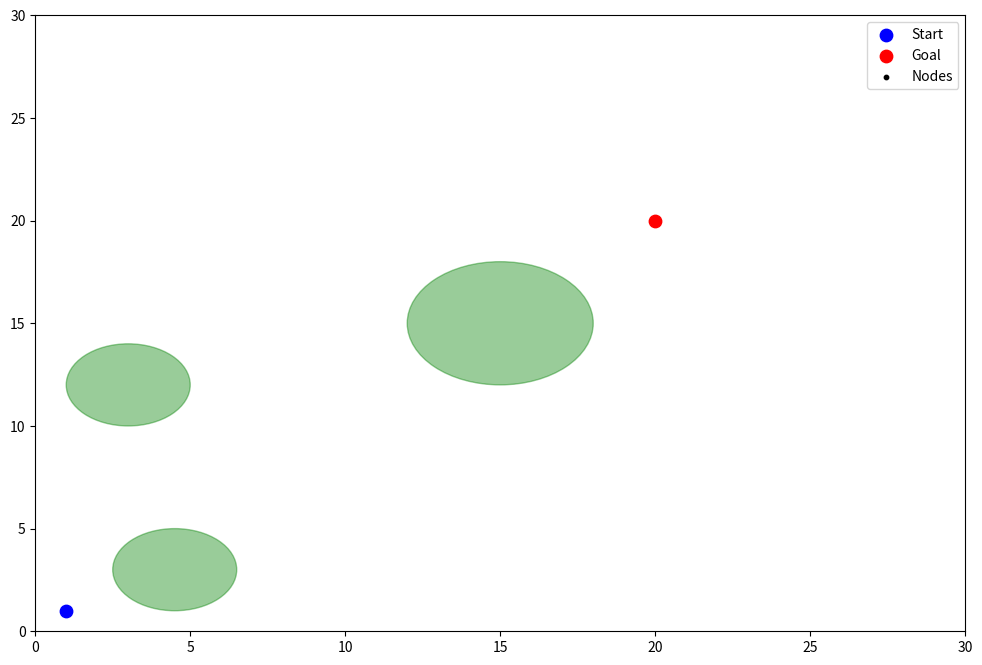

Write the Python code that produced this figure.
import matplotlib.pyplot as plt
import matplotlib.animation as animation
import numpy as np
import random, time
from typing import List
from scipy.spatial import KDTree

def draw_obstacles(ax, obstacles: List[tuple]):
    for x, y, r in obstacles:
        circle = plt.Circle((x, y), r, color='green', alpha=0.4)
        ax.add_patch(circle)

def point_inside_obstacle(point: tuple, obstacles: List[tuple]) -> bool:
    for x, y, r in obstacles:
        if np.hypot(point[0] - x, point[1] - y) < r:
            return True
    return False

def collision_free(p1: tuple, p2: tuple, obstacles: List[tuple], step_size=0.1) -> bool:
    x1, y1 = p1
    x2, y2 = p2
    dist = np.hypot(x2 - x1, y2 - y1)
    steps = max(int(dist / step_size), 1)
    for i in range(steps + 1):
        u = i / steps
        x = x1 + u * (x2 - x1)
        y = y1 + u * (y2 - y1)
        if point_inside_obstacle((x, y), obstacles):
            return False
    return True


def steer(p1, p2, delta):
    x1, y1 = p1
    x2, y2 = p2
    theta = np.arctan2(y2 - y1, x2 - x1)
    return (x1 + delta * np.cos(theta), y1 + delta * np.sin(theta))

def build_rrt(start, goal, obstacles, env_size, delta=0.5, max_iter=500, goal_sample_rate=0.05):
    points = [start]
    parents = {start: None}
    edges = []

    for i in range(max_iter):
        if random.random() < goal_sample_rate:
            x_rand = goal
        else:
            x_rand = (random.uniform(0, env_size[0]), random.uniform(0, env_size[1]))

        tree = KDTree(points)
        _, idx = tree.query(x_rand)
        nearest = points[idx]

        new_point = steer(nearest, x_rand, delta)

        if collision_free(nearest, new_point, obstacles):
            points.append(new_point)
            parents[new_point] = nearest
            edges.append((nearest, new_point))

            if np.hypot(new_point[0] - goal[0], new_point[1] - goal[1]) < delta:
                parents[goal] = new_point
                points.append(goal)
                edges.append((new_point, goal))
                print("Goal reached in", i, "iterations")
                return points, parents, edges, True

    return points, parents, edges, False

def extract_path(parents, start, goal):
    path = [goal]
    node = goal
    while node != start:
        node = parents[node]
        path.append(node)
    path.reverse()
    return path

def get_path_length(path):
    """Compute Euclidean length of a given path"""
    if not path or len(path) < 2:
        return 0.0
    return sum(np.hypot(path[i+1][0] - path[i][0], path[i+1][1] - path[i][1]) for i in range(len(path)-1))


def animate_rrt(start, goal, obstacles, env_size, delta=0.5, max_iter=500):
    fig, ax = plt.subplots(figsize=(12, 8))
    ax.set_xlim(0, env_size[0])
    ax.set_ylim(0, env_size[1])
    draw_obstacles(ax, obstacles)
    ax.scatter(*start, c='blue', s=80, label="Start")
    ax.scatter(*goal, c='red', s=80, label="Goal")

    # Time measurement starts
    start_time = time.time()
    points, parents, edges, reached = build_rrt(start, goal, obstacles, env_size, delta, max_iter)
    sim_time = time.time() - start_time  # simulation time
    path = extract_path(parents, start, goal) if reached else []
    path_len = get_path_length(path) if reached else None

    print(f"Simulation time: {sim_time:.4f} sec")
    if path_len:
        print(f"Path length: {path_len:.4f}")

    # Plot elements
    edge_lines, = ax.plot([], [], 'g-', linewidth=0.5)
    path_line, = ax.plot([], [], 'r-', linewidth=2)
    nodes_scatter = ax.scatter([], [], c='black', s=10, label="Nodes")

    # Data for animation
    edge_x, edge_y = [], []
    path_x, path_y = [], []
    all_nodes = []

    def init():
        edge_lines.set_data([], [])
        path_line.set_data([], [])
        nodes_scatter.set_offsets(np.empty((0, 2)))
        return edge_lines, path_line, nodes_scatter

    def update(frame):
        nonlocal edge_x, edge_y, path_x, path_y, all_nodes
        if frame < len(edges):
            p1, p2 = edges[frame]
            edge_x.extend([p1[0], p2[0], None])
            edge_y.extend([p1[1], p2[1], None])
            edge_lines.set_data(edge_x, edge_y)

            all_nodes.append(p2)
            nodes_scatter.set_offsets(np.array(all_nodes))
        else:
            idx = frame - len(edges)
            if idx < len(path):
                path_x.append(path[idx][0])
                path_y.append(path[idx][1])
                path_line.set_data(path_x, path_y)

        return edge_lines, path_line, nodes_scatter

    total_frames = len(edges) + len(path)
    ani = animation.FuncAnimation(fig, update, frames=total_frames,
                                  init_func=init, interval=30, blit=True, repeat=False)
    plt.legend()
    plt.show()
    return ani, path_len, sim_time


if __name__ == "__main__":
    env_size = [30, 30]
    obstacles = [(4.5, 3, 2), (3, 12, 2), (15, 15, 3)]
    start = (1, 1)
    goal = (20, 20)

    ani, path_length, sim_time = animate_rrt(start, goal, obstacles, env_size, delta=0.7, max_iter=2000)
    print(f"Final Path Length = {path_length}, Simulation Time = {sim_time:.4f} sec")
